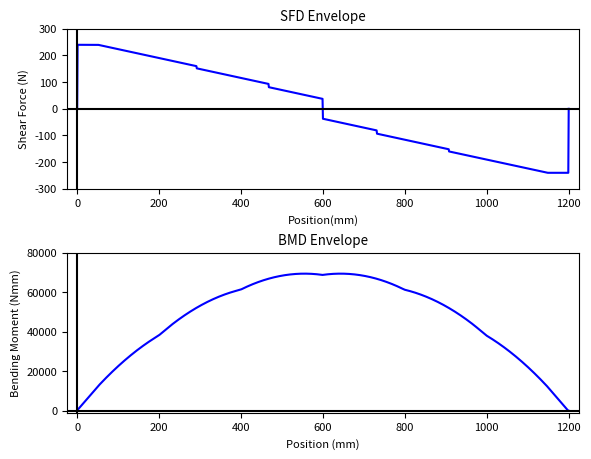

Reproduce this figure in Python.
import matplotlib.pyplot as plt
import numpy as np
import math
# L = length, n = points that are analyzed on the bridge(L/1), P = weight of train
L = 1200
n = 1200
P = -400

x = []
for i in range (L + 1):
    x.append(i)

x_train_initial = [52, 228, 392, 568, 732, 908]
P_train = [P/6, P/6, P/6, P/6, P/6, P/6]
n_train = 241
sfd = []
bmd = []

for i in range(n_train):

    sfd.append([0]*1201)
    bmd.append([0]*1201)

# Calculate shear force and bending moment across the beam in 1200 points at all positions
for i in range(n_train):
    # Make list of position of point loads at n_train = i
    x_train = [0]*6
    for z in range(len(x_train_initial)):
        x_train[z] = x_train_initial[z] + i*240/(n_train - 1)

    # Calculate reactions
    end_y = 0
    for a in range (len(x_train)):
        end_y += x_train[a] * P_train[a]
    end_y = -end_y/L
    start_y = 400 - end_y

    # Store the point forces in a list of length of 1200
    w_x = [0]*(n + 1)
    w_x[0] = start_y
    w_x[n] = end_y
    for b in range (len(x_train)):
        w_x[int(x_train[b])] = P_train[b]

    # Construct list of SF for 0<= x <= 1200 for position = i
    SF = [0]*(n + 1)
    res = 0
    for c in range(n + 1):
        res += w_x[c]
        SF[c] = res
    # Construct list of BM for 0<= x <= 1200 for position = i
    BM = [0]*(n + 1)
    res = 0
    for d in range(n + 1):
        res += SF[d]
        BM[d] = res


    for e in range(1201):
           sfd[i][e] = SF[e]
           bmd[i][e] = BM[e]


def get_max_mag(L):
    L_transpose = np.array(L).transpose()
    L_min = []
    L_max = []
    L_max_mag = [0]*1201
    for i in range(1201):
        L_min.append(min(L_transpose[i]))
        L_max.append(max(L_transpose[i]))

    for i in range(1201):
        if L_min[i] < 0:
            if -1*L_min[i] > L_max[i]:
                L_max_mag[i] = L_min[i]
            else:
                L_max_mag[i] = L_max[i]

        else:
            L_max_mag[i] = L_max[i]

    return L_max_mag

# Function to get y_bar
def get_ybar_(A, y):
    global ybar
    for i in range(len(A)):
        ybar += A[i]*y[i]
    ybar = ybar/sum(A)
    return ybar

# Function to get I
def get_I(A, y, I):
    global ybar
    I_total = 0
    y_bar = get_ybar_(A,y)
    for i in range(len(A)):
        I_total += float(I[i])
        I_total += A[i] * (y_bar - y[i])**2
    return I_total

# Function to get remaining area
def get_remaining_area(a_total, A):
    total_area = a_total
    for i in A:
        total_area -= i/1.27*1260
    return total_area

# Q at centroidal axes
def get_q(Aq, yq):
    q = 0
    for i in range (len(Aq)):
        q += Aq[i] * yq[i]
    return q

def get_stress(s_max, b_max, y, I, q_c, q_g, height, glue_location):
    print(b_max)
    print(y)
    print(I)
    if(s_max < 0):
        s_max = -s_max
    s_top = b_max * (height-y) / I
    s_bot = b_max * y / I
    t_cent = s_max * q_c / (I * 2.54)
    t_glue = s_max * q_g / (I * glue_location)
    return s_top, s_bot, t_cent, t_glue

def thin_plate_buck(E, mu, t, b1, b2, b3):
    pi = math.pi
    S_buck1 = (4 * pi**2 * E) / (12 * (1 - mu ** 2)) * (t / b1) ** 2
    S_buck2 = (0.425 * pi**2 * E) / (12 * (1 - mu ** 2)) * (t / b2) ** 2
    S_buck3 = (6 * pi**2 * E) / (12 * (1 - mu ** 2)) * (t / b3) ** 2
    return S_buck1, S_buck2, S_buck3

def sheer_buck(k, E, mu, t, a, n):
    pi = math.pi
    sheer_buck = (k * pi**2 * E) / (12 * (1 - mu ** 2)) * ((t / a) ** 2 + (t / n) ** 2);
    return sheer_buck

def get_fos(tension_max, compression_max, sheer_max, glue_max, buck_1_max, buck_2_max, buck_3_max, buck_V_max,
        s_top, s_bot, t_cent, t_glue):
    list = []
    FOS_tens = tension_max / s_bot;
    FOS_comp = compression_max / s_top;
    FOS_shear = sheer_max / t_cent;
    FOS_glue = glue_max / t_glue;
    FOS_buck1 = buck_1_max / s_top;
    FOS_buck2 = buck_2_max / s_top;
    FOS_buck3 = buck_3_max / s_top;
    FOS_buckV = buck_V_max / t_cent;
    list.append(FOS_tens)
    list.append(FOS_comp)
    list.append(FOS_shear)
    list.append(FOS_glue)
    list.append(FOS_buck1)
    list.append(FOS_buck2)
    list.append(FOS_buck3)
    list.append(FOS_buckV)
    return list

def force_capacites(fos, m, v):
    list = []
    m = abs(m)
    v = abs(v)
    tens_fail = fos[0] * m
    comp_fail = fos[1] * m;
    cent_fail = fos[2] * v;
    glue_fail = fos[3] * v;
    buck_1_fail = fos[4] * m;
    buck_2_fail = fos[5] * m;
    buck_3_fail = fos[6] * m;
    buck_fail = fos[7] * v;
    list.append(tens_fail)
    list.append(comp_fail)
    list.append(cent_fail)
    list.append(glue_fail)
    list.append(buck_1_fail)
    list.append(buck_2_fail)
    list.append(buck_3_fail)
    list.append(buck_fail)
    return list

#Q at glue location
#def get_Q()
SFD_env = get_max_mag(sfd)
SFD_env[0] = 0
BMD_env = get_max_mag(bmd)
S_max = max(SFD_env, key=abs)
B_max = max(BMD_env, key=abs)


''' enter lists of Ai, yi and Ii, return I_total'''

ybar = 0
# dimensions for design 0

A = [101.6, 92.0242, 92.0242, 7.9629, 7.9629, 127]
y = [0.635, 37.5,  37.5, 74.365, 74.365, 75.635]
I = [13.656, 40264.05, 40264.05, 1.0703,1.0703,17.07]

# dimensions for design final
'''
A = [101.6, 98.3742, 98.3742, 8.89, 8.89, 127, 127, 127]
y = [0.635, 40, 40, 79.365, 79.365, 80.635, 81.905, 83.175]
I = [13.656, 49187.523, 49187.523, 1.194890083,1.194890083, 17.07, 17.07, 17.07]
'''

#dimentions of failed designs

'''
A = [127, 127, 127, 127, 14.3129, 14.3129,14.3129,14.3129,92.0242,92.0242,101.6]
y = [80.715, 79.445, 78.175, 76.905, 75.635, 75.635, 1.905, 1.905, 38.77, 38.77, 0.635]
I = [17.06986, 17.06986,17.06986, 17.06986, 23.0853, 23.0853, 23.0853, 23.0853, 40264.05, 40264.05, 13.656 ]


A = [127, 127, 127, 14.3129, 14.3129,14.3129,14.3129,92.0242,92.0242,101.6]
y = [79.445, 78.175, 76.905, 75.635, 75.635, 1.905, 1.905, 38.77, 38.77,0.635]
I = [17.06986, 17.06986, 17.06986, 23.0853, 23.0853, 23.0853, 23.0853, 40264.05, 40264.05, 13.656 ]
'''

# Dimensions for finding Q_cent

#design 0
Aq = [50.9651, 50.9651, 101.6]
yq = [20.056, 20.056, 40.765]

'''
# final design
Aq = [50.9651, 50.9651, 101.6]
yq = [20.056, 20.056, 60.405]
'''

# Dimensions for finding Q_glue

#design 0
Ag = [127]
yg = [34.235]

# Useful constants
E = 4000
mu = 0.2
t = 1.27
total_a = 825804

# Material properties
tension_max = 30
compression_max = 6
sheer_max = 4
glue_max = 2

# I and y_bar calculation
I_tot = get_I(A,y,I)
q_cent = get_q(Aq, yq)
print("q_cent:", q_cent)
q_glue = get_q(Ag, yg)
print("y bar", get_ybar_(A, y))
applied_stress = get_stress(S_max, B_max, get_ybar_(A, y), I_tot, q_cent, q_glue, 76.27, 6.27*2)
s_top = applied_stress[0]
s_bot = applied_stress[1]
t_cent = applied_stress[2]
t_glue = applied_stress[3]


#thin plate buckling calculation: case 1, 2, 3
tpb = thin_plate_buck(E, mu, t, 78.73, 10.635, 32.965)
print(tpb[0])
print("case2:", tpb[1])
print("case3:", tpb[2])

#sheer stress, case 4
sheer_b = sheer_buck(5, E, mu, t, (75-t), 400)

#def get_fos(tension_max, compression_max, sheer_max, glue_max, buck_1_max, buck_2_max, buck_3_max, buck_V_max,
       # s_top, s_bot, t_cent, t_glue):

#fos calculation
list_fos = get_fos(tension_max, compression_max, sheer_max, glue_max, tpb[0], tpb[1], tpb[2], sheer_b,
                 s_top, s_bot, t_cent, t_glue)
list_fos_int = [round(item, 4) for item in list_fos]
print(list_fos_int)
fos_min = min(list_fos_int, key=abs)
print("Min fos: ", fos_min, "Max train weight:", fos_min * 400 )

#sheer force capacities
capacities = force_capacites(list_fos, B_max, S_max)
print(capacities)

#area usage
area = get_remaining_area(total_a, A)
print("Used area:", int(total_a-area), "Remaining area:", int(area), "Used percentage:", int((total_a-area)/total_a*100),"%")


 #All plots
plt.rcParams.update({'font.size': 8})

# SFD Envelope:

plt.subplot(2, 1, 1)
plt.plot(x, SFD_env, color="blue")
plt.title("SFD Envelope")
plt.xlabel('Position(mm)')
plt.ylabel('Shear Force (N)')
plt.axhline(0, color="black")
plt.axvline(0, color="black")
plt.xlim(-25,1225)
plt.ylim(-300,300)

# BMD Envelope:
plt.subplot(2, 1, 2)
plt.plot(x, BMD_env, color="blue")
plt.title("BMD Envelope")
plt.xlabel('Position (mm)')
plt.ylabel('Bending Moment (Nmm)')
plt.axhline(0, color="black")
plt.axvline(0, color="black")
plt.xlim(-25, 1225)
plt.ylim(-1000,80000)

plt.subplots_adjust(left=0.1,
                    bottom=0.1,
                    right=0.9,
                    top=0.9,
                    wspace=0.4,
                    hspace=0.4)

'''
plt.subplot(3, 3, 1)
plt.plot(x, SFD_env, color = "black", linestyle='dashed')
plt.xlabel('Distance along bridge (mm)')
plt.ylabel('Shear Force (N)')
plt.axhline(capacities[2], color="pink")
plt.axhline(0, color="black")
plt.axvline(0, color="black")
plt.xlim(0,1200)
plt.ylim(-700,700)

plt.subplot(3, 3, 2)
plt.plot(x, SFD_env, color = "black", linestyle='dashed')
plt.xlabel('Distance along bridge (mm)')
plt.ylabel('Shear Force (N)')
plt.axhline(capacities[3], color="pink")
plt.axhline(0, color="black")
plt.axvline(0, color="black")
plt.xlim(0,1200)
plt.ylim(-2500,2500)

plt.subplot(3, 3, 3)
plt.plot(x, SFD_env, color = "black", linestyle='dashed')
plt.xlabel('Distance along bridge (mm)')
plt.ylabel('Shear Force (N)')
plt.axhline(capacities[7], color="pink")
plt.axhline(0, color="black")
plt.axvline(0, color="black")
plt.xlim(0,1200)
plt.ylim(-800,1000)

plt.subplot(3, 3, 4)
plt.plot(x, BMD_env, color = "black", linestyle='dashed')
plt.xlabel('Distance along bridge (mm)')
plt.ylabel('Shear Force (N)')
plt.axhline(capacities[0], color="pink")
plt.axhline(capacities[1], color="green")
plt.axhline(0, color="black")
plt.axvline(0, color="black")
plt.xlim(0,1200)
plt.ylim(400000, 0)

plt.subplot(3, 3, 5)
plt.plot(x, BMD_env, color = "black", linestyle='dashed')
plt.xlabel('Distance along bridge (mm)')
plt.ylabel('Shear Force (N)')
plt.axhline(capacities[4], color="green")
plt.axhline(capacities[5], color="pink")
plt.axhline(0, color="black")
plt.axvline(0, color="black")
plt.xlim(0,1200)
plt.ylim(400000, 0)

plt.subplot(3, 3, 6)
plt.plot(x, BMD_env, color = "black", linestyle='dashed')
plt.xlabel('Distance along bridge (mm)')
plt.ylabel('Shear Force (N)')
plt.axhline(capacities[6], color="pink")
plt.axhline(0, color="black")
plt.axvline(0, color="black")
plt.xlim(0,1200)
plt.ylim(400000, 0)

'''
plt.show()